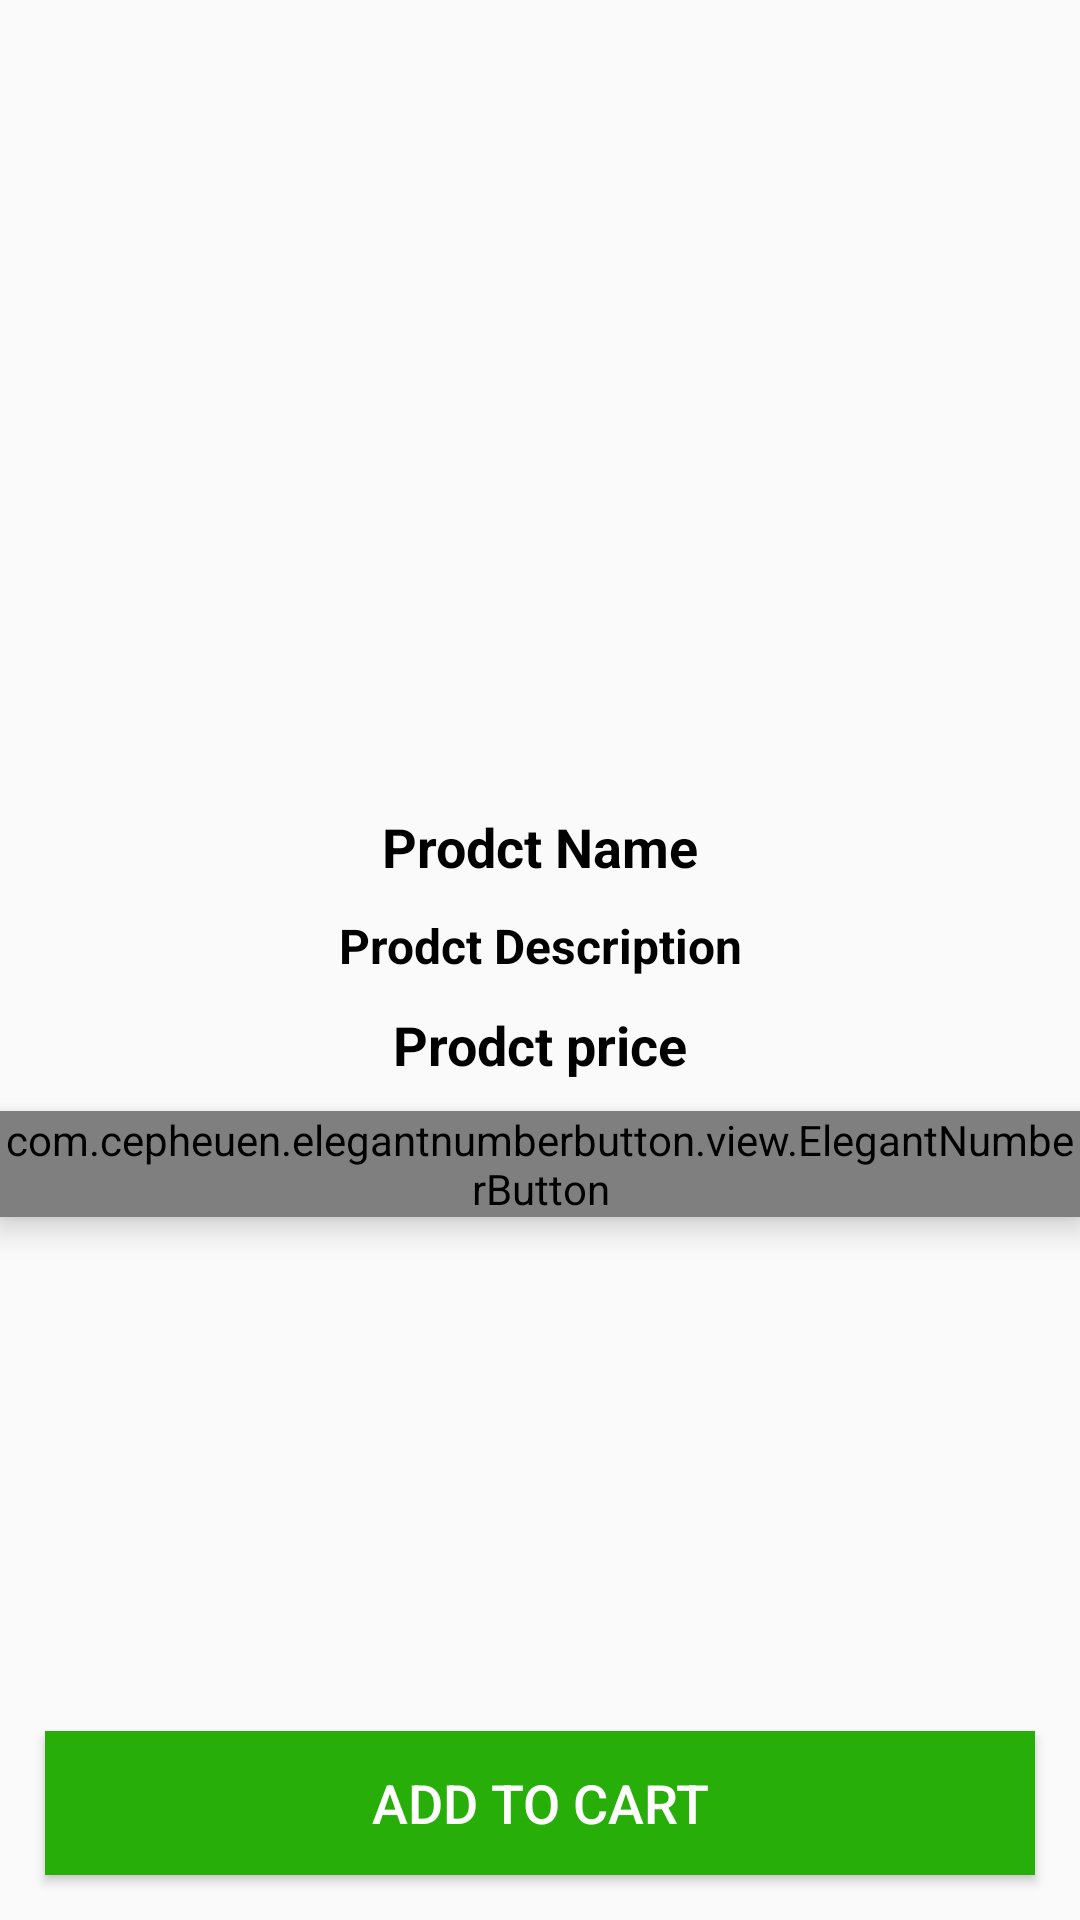

Write the Android layout XML for this screen, with the resource values it uses.
<!-- AndroidManifest.xml: application theme Theme.ProjetS4 -->
<!-- res/layout/activity_product_details.xml -->
<?xml version="1.0" encoding="utf-8"?>
<RelativeLayout xmlns:android="http://schemas.android.com/apk/res/android"
    xmlns:app="http://schemas.android.com/apk/res-auto"
    xmlns:tools="http://schemas.android.com/tools"
    android:layout_width="match_parent"
    android:layout_height="match_parent"
    tools:context=".ProductDetailsActivity">



    <ImageView
        android:id="@+id/product_image_details"
        android:layout_width="match_parent"
        android:layout_height="260dp"
        android:scaleType="centerCrop"

        />
    <TextView
        android:id="@+id/product_name_details"
        android:layout_width="match_parent"
        android:layout_height="wrap_content"
        android:layout_below="@id/product_image_details"
        android:text="Prodct Name"
        android:textColor="@android:color/black"
        android:textStyle="bold"
        android:textSize="18sp"
        android:gravity="center"
        android:layout_marginTop="10dp"

        />

    <TextView
        android:id="@+id/product_description_details"
        android:layout_width="match_parent"
        android:layout_height="wrap_content"
        android:layout_below="@id/product_name_details"
        android:text="Prodct Description"
        android:textColor="@android:color/black"
        android:textStyle="bold"
        android:textSize="16sp"
        android:gravity="center"
        android:layout_marginTop="10dp"

        />

    <TextView
        android:id="@+id/product_price_details"
        android:layout_width="match_parent"
        android:layout_height="wrap_content"
        android:layout_below="@id/product_description_details"
        android:layout_marginTop="10dp"
        android:gravity="center"
        android:text="Prodct price"
        android:textColor="@android:color/black"
        android:textSize="18sp"
        android:textStyle="bold"

        />

    <com.cepheuen.elegantnumberbutton.view.ElegantNumberButton
        android:id="@+id/number_btn"
        android:layout_width="wrap_content"
        android:layout_height="wrap_content"
        android:layout_below="@+id/product_price_details"
        android:layout_centerHorizontal="true"
        android:layout_marginTop="10dp"
        android:elevation="6dp"
        app:finalNumber="10"
        app:initialNumber="1"
        app:textSize="16dp"

        ></com.cepheuen.elegantnumberbutton.view.ElegantNumberButton>

    <Button
        android:id="@+id/pd_add_to_cart_button"
        android:layout_width="match_parent"
        android:layout_height="wrap_content"
        android:background="@color/colorPrimaryDark"
        android:layout_margin="15dp"
        android:layout_alignParentBottom="true"
        android:text="Add to Cart"
        android:textColor="@android:color/white"
        android:textSize="18dp"

        />


</RelativeLayout>
<!-- resources referenced by this layout -->
<resources>
  <color name="colorPrimaryDark">#27AE09</color>
  <style name="Theme.ProjetS4" parent="Theme.Design.Light.NoActionBar">
          <item name="colorPrimary">@color/colorPrimary</item>
          <item name="colorPrimaryDark">@color/colorPrimaryDark</item>
          <item name="colorAccent">@color/colorAccent</item>
  
      </style>
  <color name="colorPrimary">#25CC12</color>
  <color name="colorAccent">#26FF00</color>
</resources>
